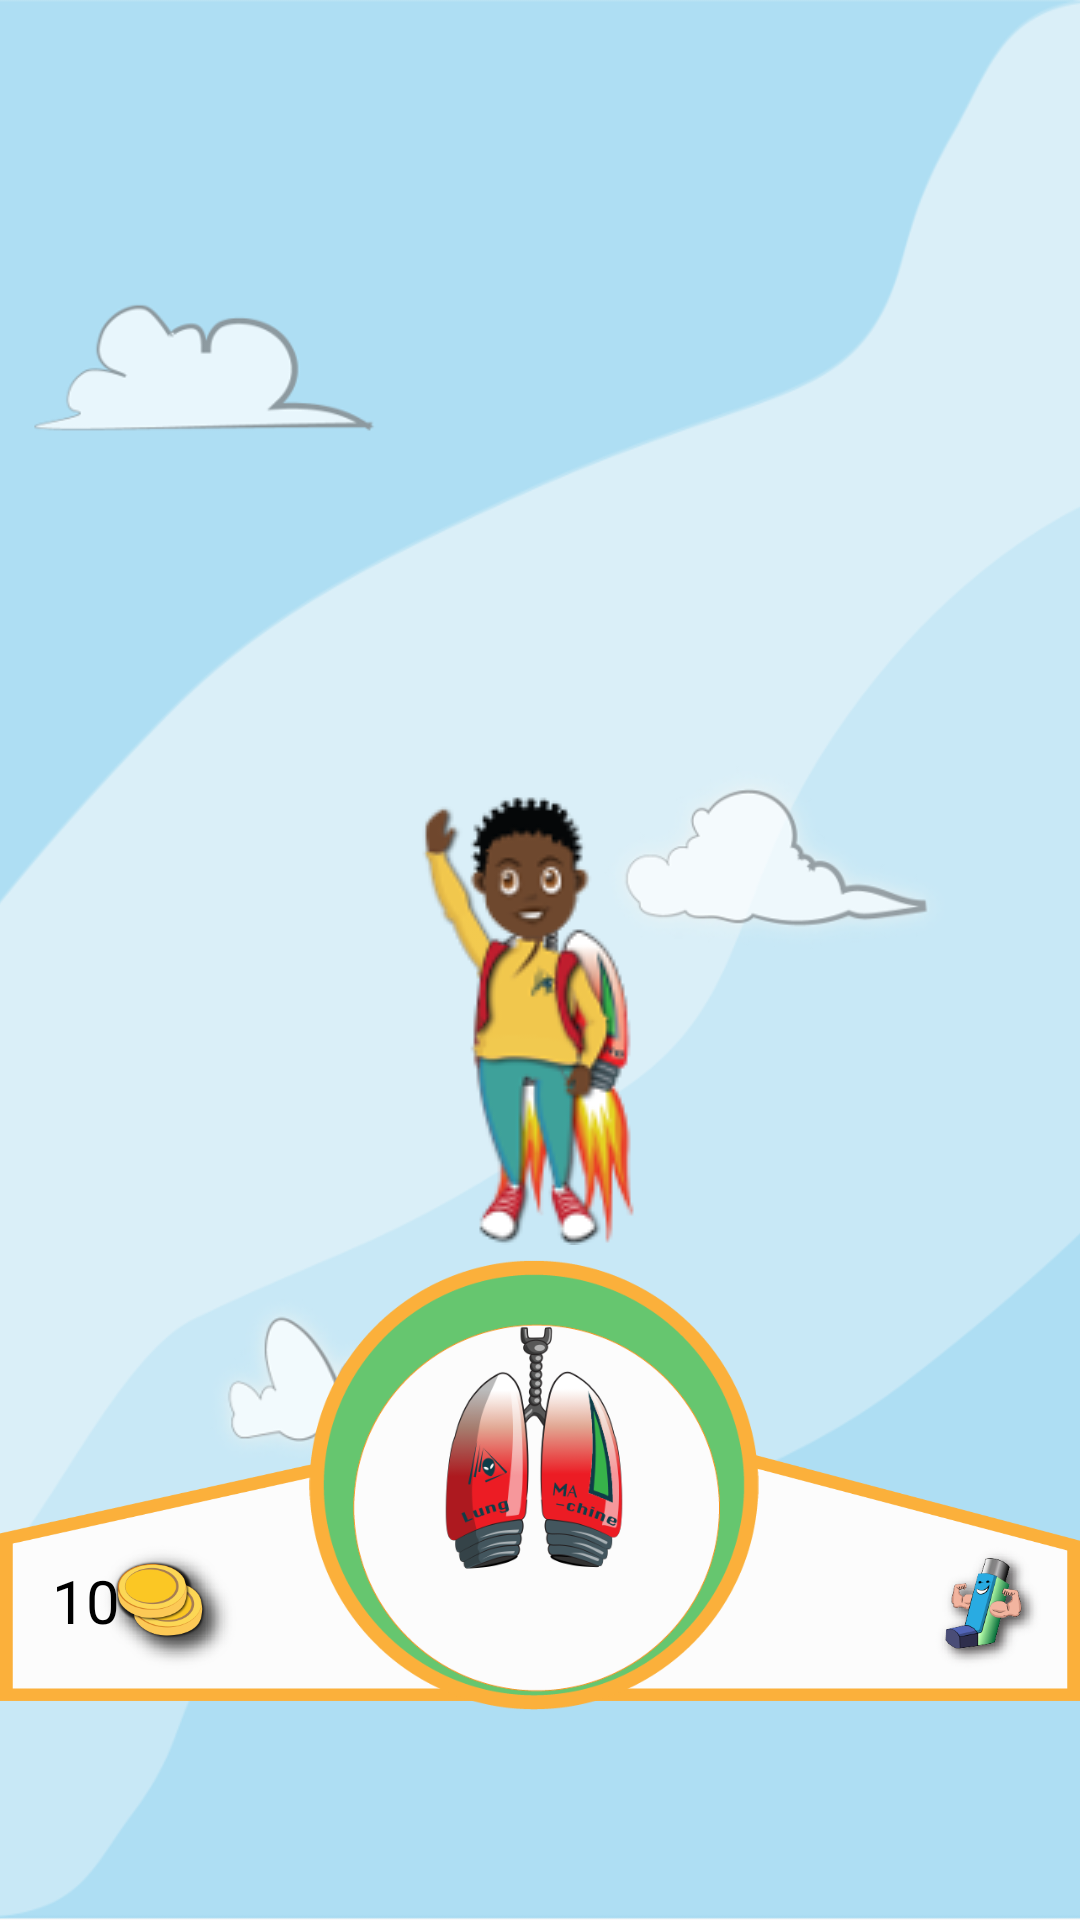

Layout XML and referenced resources for this Android screen:
<!-- AndroidManifest.xml: application theme AppTheme.NoActionBar -->
<!-- res/layout/activity_main3.xml -->
<?xml version="1.0" encoding="utf-8"?>
<android.support.constraint.ConstraintLayout xmlns:android="http://schemas.android.com/apk/res/android"
    xmlns:app="http://schemas.android.com/apk/res-auto"
    xmlns:tools="http://schemas.android.com/tools"
    android:layout_width="match_parent"
    android:layout_height="match_parent"
    tools:context="cs4605.asthmagame.Main3Activity">

    <ImageView
        android:id="@+id/background_one"
        android:layout_width="match_parent"
        android:layout_height="match_parent"
        android:src="@drawable/lvl1bg"
        android:scaleType = "centerCrop" />

    <ImageView
        android:id="@+id/background_two"
        android:layout_width="match_parent"
        android:layout_height="match_parent"
        android:src="@drawable/lvl1bg"
        android:scaleType = "centerCrop" />

    <ImageView
        android:id="@+id/gamedash"
        android:layout_width="match_parent"
        android:layout_height="0dp"
        android:layout_marginTop="300dp"
        android:src="@drawable/gamedash"
        app:layout_constraintTop_toTopOf="parent"
        tools:layout_editor_absoluteX="0dp" />

    <ImageView
        android:id="@+id/circle"
        android:layout_width="150dp"
        android:layout_height="150dp"
        android:layout_marginStart="103dp"
        android:layout_marginTop="420dp"
        android:src="@drawable/circgreen"
        app:layout_constraintStart_toStartOf="parent"
        app:layout_constraintTop_toTopOf="parent" />

    <ImageView
        android:id="@+id/kid"
        android:layout_width="wrap_content"
        android:layout_height="wrap_content"
        android:layout_marginTop="265dp"
        android:layout_marginStart="140dp"
        android:src="@drawable/jamhap"
        app:layout_constraintStart_toStartOf="parent"
        app:layout_constraintTop_toTopOf="parent" />

    <TextView
        android:id="@+id/coint"
        android:layout_width="30dp"
        android:layout_height="30dp"
        android:layout_marginStart="10dp"
        android:layout_marginTop="520dp"
        android:text="10"
        android:textAlignment="textEnd"
        android:textColor="@android:color/black"
        android:textSize="20sp"
        app:layout_constraintStart_toStartOf="parent"
        app:layout_constraintTop_toTopOf="parent" />


</android.support.constraint.ConstraintLayout>
<!-- resources referenced by this layout -->
<resources>
  <!-- drawable circgreen: png bitmap (drawable, 62388 bytes) -->
  <!-- drawable gamedash: png bitmap (drawable, 44986 bytes) -->
  <!-- drawable jamhap: png bitmap (drawable, 16541 bytes) -->
  <!-- drawable lvl1bg: png bitmap (drawable, 58090 bytes) -->
  <style name="AppTheme.NoActionBar">
          <item name="windowActionBar">false</item>
          <item name="windowNoTitle">true</item>
          <item name="android:windowFullscreen">true</item>
      </style>
</resources>
